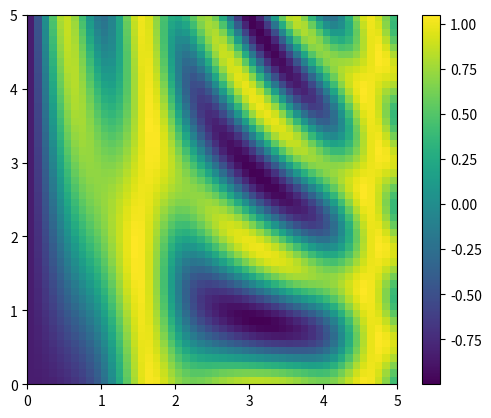

Write the Python code that produced this figure.
import numpy as np
import pandas as pd
import matplotlib.pyplot as plt

x = np.linspace(0, 5, 50)
y = np.linspace(0, 5, 50)[:, np.newaxis]

z = np.sin(x) ** 10  + np.cos(10 + y * x) * np.cos(x)

plt.imshow(z, origin = 'lower', extent=[0, 5, 0, 5], cmap = 'viridis')
plt.colorbar()

plt.show()